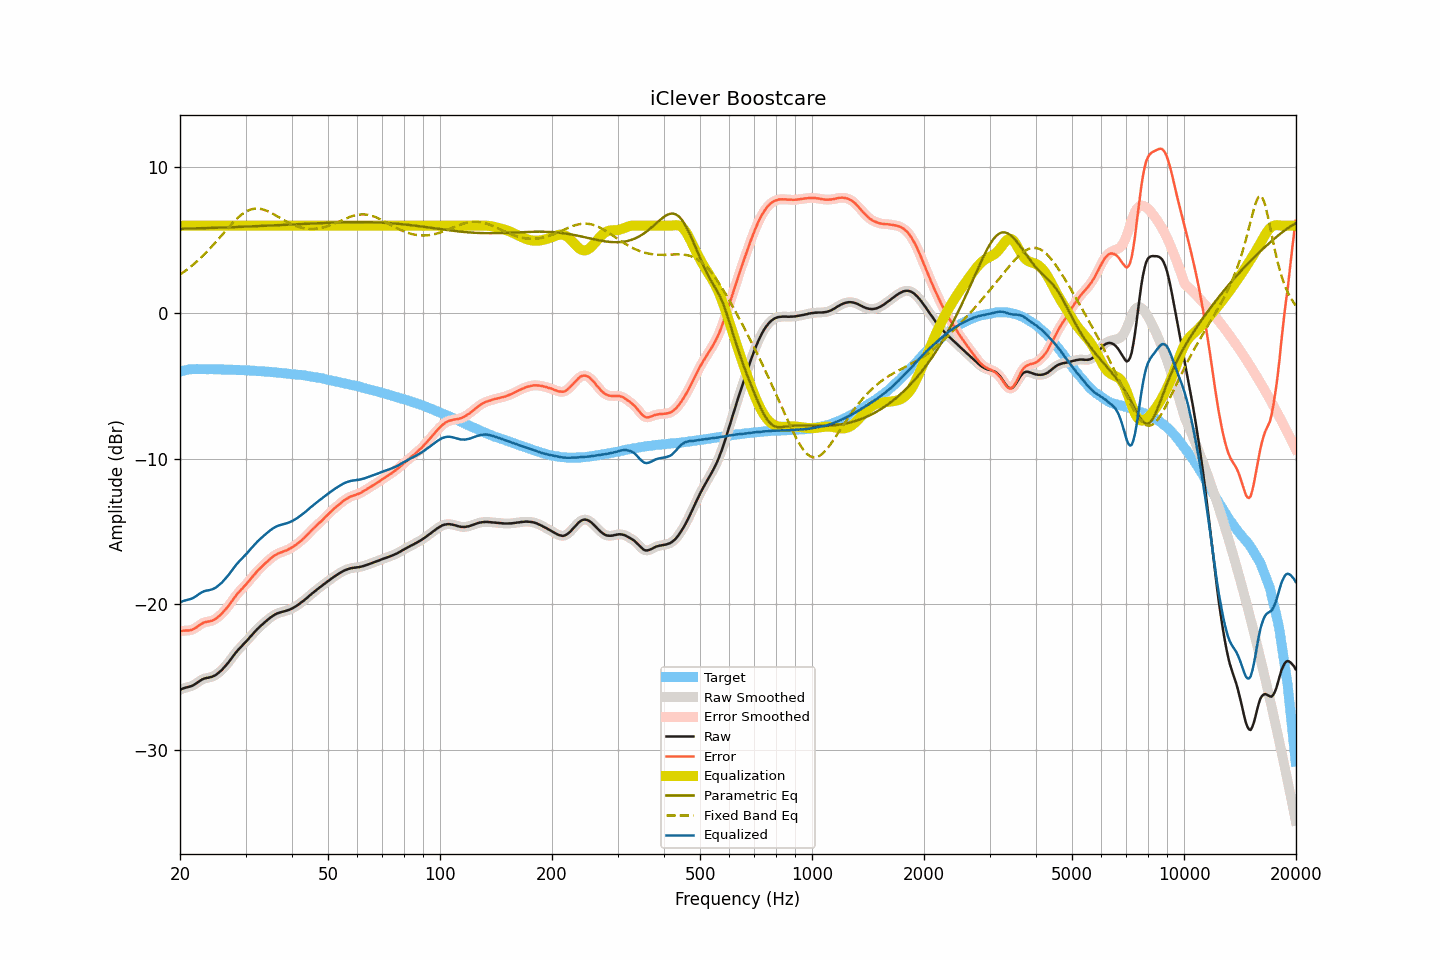

The table this chart was drawn from, first rows:
frequency, raw, smoothed, error, error_smoothed, equalization, parametric_eq, fixed_band_eq, equalized_raw, equalized_smoothed, target
20.00, -25.87, -25.87, -21.85, -21.85, 6.00, 5.79, 2.64, -19.87, -19.87, -4.02
20.20, -25.82, -25.82, -21.83, -21.83, 6.00, 5.79, 2.72, -19.82, -19.82, -3.99
20.40, -25.77, -25.78, -21.81, -21.82, 6.00, 5.79, 2.80, -19.77, -19.78, -3.96
20.61, -25.74, -25.74, -21.80, -21.81, 6.00, 5.80, 2.88, -19.74, -19.74, -3.94
20.81, -25.71, -25.71, -21.80, -21.80, 6.00, 5.80, 2.96, -19.71, -19.71, -3.91
21.02, -25.68, -25.68, -21.80, -21.80, 6.00, 5.80, 3.04, -19.68, -19.68, -3.88
21.23, -25.65, -25.65, -21.78, -21.79, 6.00, 5.81, 3.13, -19.65, -19.65, -3.87
21.44, -25.62, -25.62, -21.76, -21.76, 6.00, 5.81, 3.22, -19.62, -19.62, -3.86
21.66, -25.57, -25.57, -21.72, -21.72, 6.00, 5.81, 3.31, -19.57, -19.57, -3.85
21.87, -25.51, -25.51, -21.66, -21.66, 6.00, 5.81, 3.40, -19.51, -19.51, -3.85
22.09, -25.44, -25.44, -21.60, -21.59, 6.00, 5.82, 3.50, -19.44, -19.44, -3.84
22.31, -25.36, -25.36, -21.52, -21.52, 6.00, 5.82, 3.60, -19.36, -19.36, -3.84
22.54, -25.28, -25.28, -21.44, -21.44, 6.00, 5.82, 3.70, -19.28, -19.28, -3.84
22.76, -25.21, -25.21, -21.37, -21.36, 6.00, 5.83, 3.80, -19.21, -19.21, -3.84
22.99, -25.15, -25.15, -21.30, -21.30, 6.00, 5.83, 3.91, -19.15, -19.15, -3.85
23.22, -25.10, -25.11, -21.25, -21.25, 6.00, 5.83, 4.02, -19.10, -19.11, -3.86
23.45, -25.07, -25.07, -21.22, -21.22, 6.00, 5.84, 4.13, -19.07, -19.07, -3.86
23.69, -25.05, -25.05, -21.20, -21.19, 6.00, 5.84, 4.24, -19.05, -19.05, -3.86
23.92, -25.03, -25.03, -21.17, -21.18, 6.00, 5.84, 4.36, -19.03, -19.03, -3.86
24.16, -25.00, -25.00, -21.15, -21.15, 6.00, 5.85, 4.48, -19.00, -19.00, -3.85
24.40, -24.97, -24.97, -21.12, -21.12, 6.00, 5.85, 4.60, -18.97, -18.97, -3.85
24.65, -24.92, -24.92, -21.06, -21.07, 6.00, 5.85, 4.72, -18.92, -18.92, -3.86
24.89, -24.87, -24.86, -21.01, -21.00, 6.00, 5.86, 4.84, -18.87, -18.86, -3.86
25.14, -24.79, -24.79, -20.93, -20.93, 6.00, 5.86, 4.97, -18.79, -18.79, -3.86
25.39, -24.70, -24.71, -20.84, -20.84, 6.00, 5.87, 5.10, -18.70, -18.71, -3.86
25.65, -24.61, -24.61, -20.75, -20.74, 6.00, 5.87, 5.22, -18.61, -18.61, -3.86
25.91, -24.51, -24.51, -20.64, -20.63, 6.00, 5.87, 5.35, -18.51, -18.51, -3.88
26.16, -24.39, -24.40, -20.51, -20.52, 6.00, 5.88, 5.48, -18.39, -18.40, -3.88
26.43, -24.27, -24.28, -20.40, -20.40, 6.00, 5.88, 5.61, -18.27, -18.28, -3.88
26.69, -24.15, -24.15, -20.27, -20.27, 6.00, 5.88, 5.73, -18.15, -18.15, -3.88
26.96, -24.01, -24.01, -20.13, -20.13, 6.00, 5.89, 5.86, -18.01, -18.01, -3.88
27.23, -23.86, -23.87, -19.98, -19.99, 6.00, 5.89, 5.98, -17.86, -17.87, -3.88
27.50, -23.72, -23.72, -19.84, -19.83, 6.00, 5.90, 6.10, -17.72, -17.72, -3.88
27.77, -23.57, -23.57, -19.68, -19.68, 6.00, 5.90, 6.22, -17.57, -17.57, -3.89
28.05, -23.42, -23.42, -19.53, -19.52, 6.00, 5.91, 6.34, -17.42, -17.42, -3.90
28.33, -23.28, -23.28, -19.37, -19.38, 6.00, 5.91, 6.44, -17.28, -17.28, -3.91
28.62, -23.15, -23.15, -19.25, -19.24, 6.00, 5.91, 6.55, -17.15, -17.15, -3.91
28.90, -23.03, -23.03, -19.12, -19.12, 6.00, 5.92, 6.64, -17.03, -17.03, -3.91
29.19, -22.91, -22.91, -18.99, -19.00, 6.00, 5.92, 6.74, -16.91, -16.91, -3.92
29.48, -22.80, -22.80, -18.89, -18.88, 6.00, 5.93, 6.82, -16.80, -16.80, -3.91
29.78, -22.68, -22.69, -18.76, -18.76, 6.00, 5.93, 6.90, -16.68, -16.69, -3.93
30.08, -22.57, -22.57, -18.65, -18.64, 6.00, 5.94, 6.96, -16.57, -16.57, -3.93
30.38, -22.45, -22.45, -18.51, -18.51, 6.00, 5.94, 7.02, -16.45, -16.45, -3.94
30.68, -22.32, -22.33, -18.38, -18.38, 6.00, 5.95, 7.07, -16.32, -16.33, -3.94
30.99, -22.20, -22.20, -18.25, -18.25, 6.00, 5.95, 7.11, -16.20, -16.20, -3.95
31.30, -22.07, -22.08, -18.12, -18.12, 6.00, 5.96, 7.14, -16.07, -16.08, -3.96
31.61, -21.95, -21.95, -17.99, -17.99, 6.00, 5.96, 7.17, -15.95, -15.95, -3.96
31.93, -21.83, -21.83, -17.86, -17.86, 6.00, 5.97, 7.17, -15.83, -15.83, -3.97
32.24, -21.71, -21.71, -17.73, -17.74, 6.00, 5.97, 7.18, -15.71, -15.71, -3.98
32.57, -21.60, -21.60, -17.62, -17.62, 6.00, 5.98, 7.17, -15.60, -15.60, -3.98
32.89, -21.50, -21.50, -17.51, -17.51, 6.00, 5.98, 7.16, -15.50, -15.50, -3.99
33.22, -21.40, -21.40, -17.40, -17.40, 6.00, 5.99, 7.13, -15.40, -15.40, -4.00
33.55, -21.30, -21.30, -17.30, -17.30, 6.00, 5.99, 7.10, -15.30, -15.30, -4.00
33.89, -21.20, -21.20, -17.19, -17.19, 6.00, 6.00, 7.06, -15.20, -15.20, -4.02
34.23, -21.11, -21.11, -17.09, -17.09, 6.00, 6.00, 7.02, -15.11, -15.11, -4.02
34.57, -21.02, -21.02, -16.99, -16.99, 6.00, 6.01, 6.97, -15.02, -15.02, -4.03
34.92, -20.93, -20.93, -16.89, -16.89, 6.00, 6.01, 6.92, -14.93, -14.93, -4.04
35.27, -20.85, -20.85, -16.80, -16.80, 6.00, 6.02, 6.86, -14.85, -14.85, -4.05
35.62, -20.77, -20.78, -16.71, -16.71, 6.00, 6.02, 6.80, -14.77, -14.78, -4.06
35.97, -20.71, -20.71, -16.64, -16.64, 6.00, 6.03, 6.74, -14.71, -14.71, -4.08
... 635 more rows
